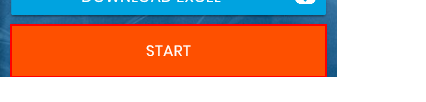
Task: Transactional Process
Workflow: Main

Step 1: click on the button

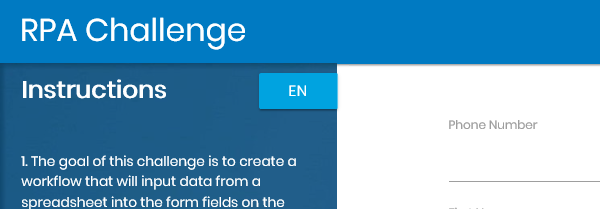
Step 2: Attach Browser 'iexplore.exe Rpa' in window 'Rpa Challenge'

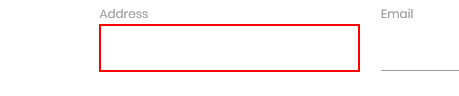
Step 3: type [row(item.ColumnName).ToString] into the text box
